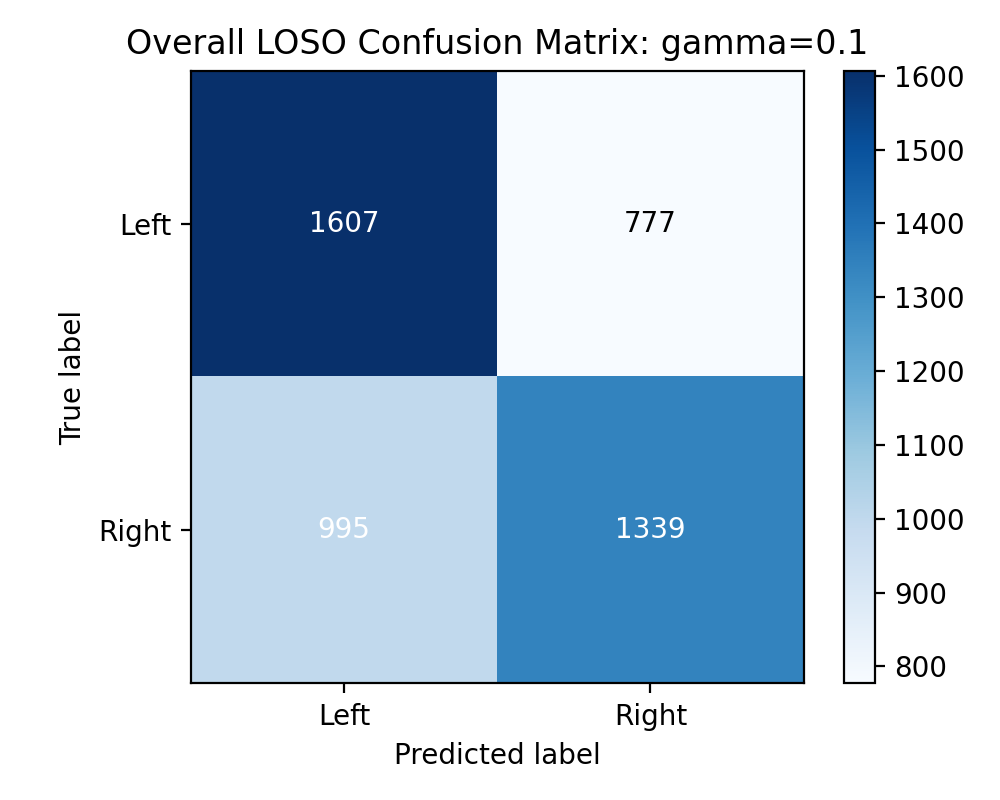

Values plotted in this chart, from the file beside it:
1607, 777
995, 1339
